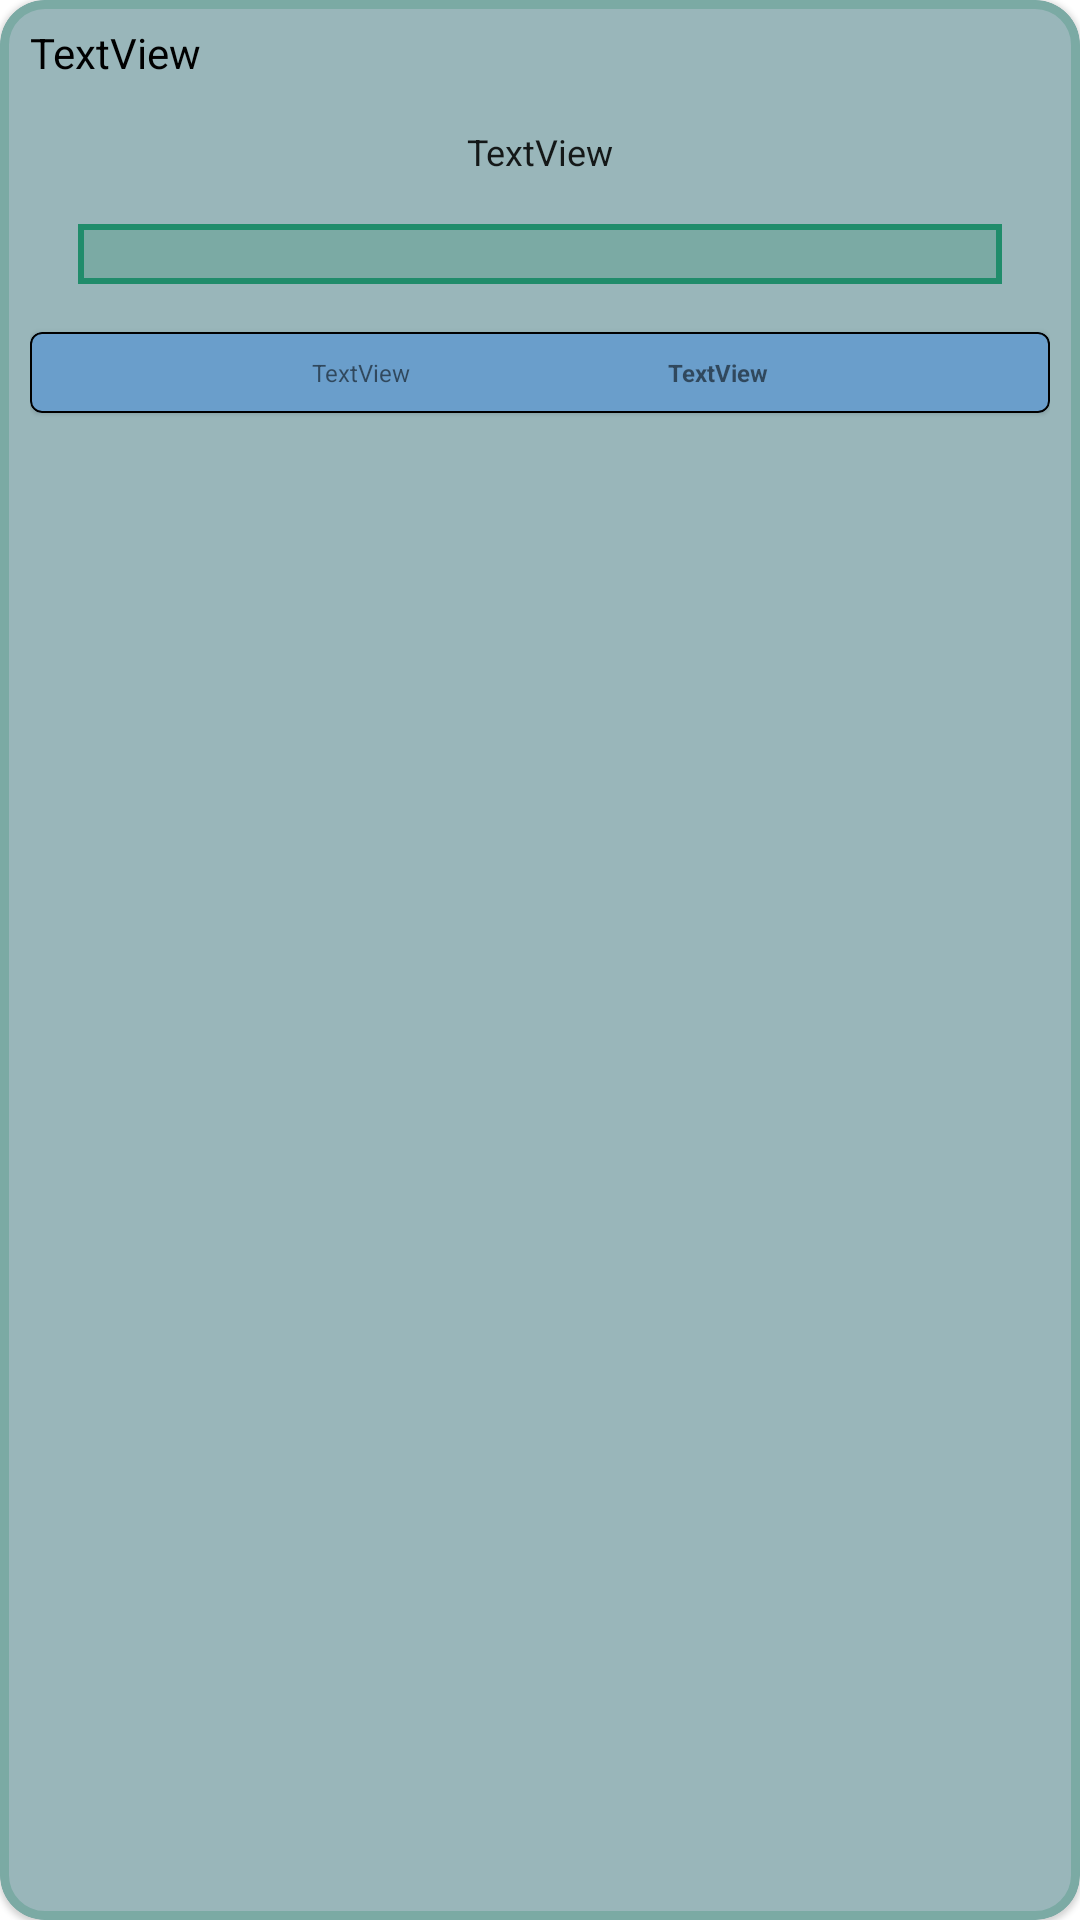

This screen was rendered from an Android layout file. Write that file and the resources it references.
<!-- AndroidManifest.xml: application theme Theme.RMA22P18004 -->
<!-- res/layout/lista_anketa_list_element.xml -->
<?xml version="1.0" encoding="utf-8"?>
<com.google.android.material.card.MaterialCardView xmlns:android="http://schemas.android.com/apk/res/android"
    xmlns:app="http://schemas.android.com/apk/res-auto"
    xmlns:tools="http://schemas.android.com/tools"
    style="@style/Widget.AppCompat.ProgressBar.Horizontal"
    android:layout_width="match_parent"
    android:layout_height="wrap_content"
    android:layout_margin="2dp"
    app:cardBackgroundColor="#99b6ba"
    app:cardCornerRadius="15dp"
    app:strokeColor="#7baaa4"
    app:strokeWidth="3dp">

    <androidx.constraintlayout.widget.ConstraintLayout
        android:layout_width="match_parent"
        android:layout_height="match_parent"
        android:padding="10dp">

        <ImageView
            android:id="@+id/imageView_stanje_ankete"
            android:layout_width="wrap_content"
            android:layout_height="wrap_content"
            app:layout_constraintEnd_toEndOf="parent"
            app:layout_constraintTop_toTopOf="parent" />

        <ProgressBar
            android:id="@+id/progresZavrsetka"
            style="@style/Widget.AppCompat.ProgressBar.Horizontal"
            android:layout_width="0dp"
            android:layout_height="20dp"
            android:layout_marginStart="16dp"
            android:layout_marginTop="16dp"
            android:layout_marginEnd="16dp"
            android:indeterminateOnly="false"
            android:max="100"
            android:maxHeight="20dp"
            android:min="0"
            android:minHeight="20dp"
            android:progressDrawable="@drawable/custom_progress"
            app:layout_constraintBottom_toTopOf="@+id/cardView"
            app:layout_constraintEnd_toEndOf="parent"
            app:layout_constraintStart_toStartOf="parent"
            app:layout_constraintTop_toBottomOf="@id/textView_istrazivanje_naziv" />

        <TextView
            android:id="@+id/textView_istrazivanje_naziv"
            android:layout_width="wrap_content"
            android:layout_height="wrap_content"
            android:layout_marginTop="16dp"
            android:text="TextView"
            android:textAppearance="@style/TextAppearance.AppCompat.Body1"
            android:textSize="12sp"
            app:layout_constraintBottom_toTopOf="@id/progresZavrsetka"
            app:layout_constraintEnd_toEndOf="parent"
            app:layout_constraintStart_toStartOf="parent"
            app:layout_constraintTop_toBottomOf="@id/textView_anketa_naziv" />

        <TextView
            android:id="@+id/textView_anketa_naziv"
            android:layout_width="wrap_content"
            android:layout_height="wrap_content"
            android:includeFontPadding="false"
            android:text="TextView"
            android:textAppearance="@style/TextAppearance.AppCompat.Medium"
            android:textColor="#000000"
            android:textSize="14sp"
            app:layout_constraintStart_toStartOf="parent"
            app:layout_constraintTop_toTopOf="parent" />

        <com.google.android.material.card.MaterialCardView
            android:id="@+id/cardView"
            android:layout_width="0dp"
            android:layout_height="wrap_content"
            android:layout_marginTop="16dp"
            app:cardBackgroundColor="#6a9ecb"
            app:layout_constraintEnd_toEndOf="parent"
            app:layout_constraintStart_toStartOf="parent"
            app:layout_constraintTop_toBottomOf="@id/progresZavrsetka"
            app:strokeColor="#000000"
            app:strokeWidth="0.5dp">

            <androidx.constraintlayout.widget.ConstraintLayout
                android:layout_width="match_parent"
                android:layout_height="match_parent"
                android:padding="8dp">

                <TextView
                    android:id="@+id/textView_anketa_datum_text"
                    android:layout_width="wrap_content"
                    android:layout_height="wrap_content"
                    android:text="TextView"
                    android:textSize="8sp"
                    app:layout_constraintEnd_toStartOf="@+id/textView_anketa_datum"
                    app:layout_constraintStart_toStartOf="parent"
                    app:layout_constraintTop_toTopOf="parent" />

                <TextView
                    android:id="@+id/textView_anketa_datum"
                    android:layout_width="wrap_content"
                    android:layout_height="wrap_content"
                    android:text="TextView"
                    android:textSize="8sp"
                    android:textStyle="bold"
                    app:layout_constraintEnd_toEndOf="parent"
                    app:layout_constraintStart_toEndOf="@id/textView_anketa_datum_text"
                    app:layout_constraintTop_toTopOf="parent" />
            </androidx.constraintlayout.widget.ConstraintLayout>

        </com.google.android.material.card.MaterialCardView>

    </androidx.constraintlayout.widget.ConstraintLayout>
</com.google.android.material.card.MaterialCardView>
<!-- resources referenced by this layout -->
<resources>
  <!-- drawable custom_progress (drawable) -->
  <?xml version="1.0" encoding="utf-8"?>
  <layer-list xmlns:android="http://schemas.android.com/apk/res/android">
      <item android:id="@android:id/background">
          <shape>
              <stroke android:color="#208c6b" android:width="2dp"/>
              <solid android:color="#7baaa4">
              </solid>
          </shape>
      </item>
      <item android:id="@android:id/progress">
          <clip>
              <shape>
                  <stroke android:color="#0094ff"   android:width="2dp"/>
                  <solid android:color="#6a9ecb"  />
              </shape>
          </clip>
      </item>
  </layer-list>
  <style name="Theme.RMA22P18004" parent="Theme.MaterialComponents.DayNight.DarkActionBar">
          
          <item name="colorPrimary">@color/purple_500</item>
          <item name="colorPrimaryVariant">@color/purple_700</item>
          <item name="colorOnPrimary">@color/white</item>
          
          <item name="colorSecondary">@color/teal_200</item>
          <item name="colorSecondaryVariant">@color/teal_700</item>
          <item name="colorOnSecondary">@color/black</item>
          
          <item name="android:statusBarColor" tools:targetApi="l">?attr/colorPrimaryVariant</item>
          
      </style>
  <color name="purple_500">#FF6200EE</color>
  <color name="purple_700">#FF3700B3</color>
  <color name="white">#FFFFFFFF</color>
  <color name="teal_200">#FF03DAC5</color>
  <color name="teal_700">#FF018786</color>
  <color name="black">#FF000000</color>
</resources>
